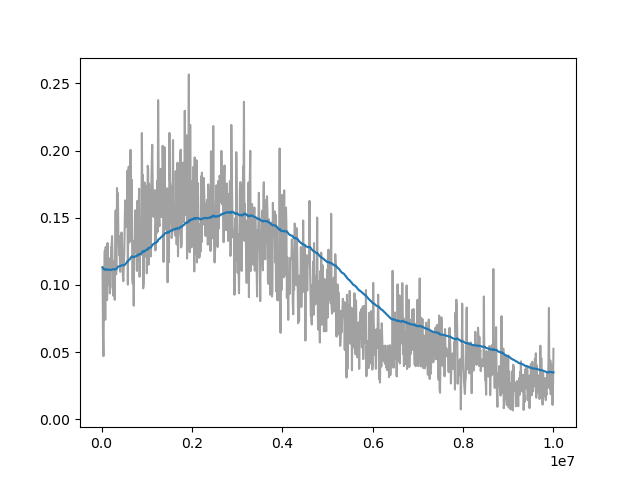

The data file committed next to this chart (first rows):
Wall time, Step, Value
1714599835, 20000, 0.113
1714599885, 30000, 0.06184
1714599937, 40000, 0.04702
1714599989, 50000, 0.0853
1714600042, 60000, 0.1035
1714600095, 70000, 0.1255
1714600150, 80000, 0.07409
1714600204, 90000, 0.1282
1714600259, 100000, 0.109
1714600312, 110000, 0.1127
1714600369, 120000, 0.08874
1714600428, 130000, 0.1312
1714600486, 140000, 0.1001
1714600543, 150000, 0.1196
1714600601, 160000, 0.1199
1714600657, 170000, 0.1099
1714600715, 180000, 0.09361
1714600776, 190000, 0.09769
1714600834, 200000, 0.09806
1714600893, 210000, 0.1282
1714600952, 220000, 0.1289
1714601014, 230000, 0.1363
1714601077, 240000, 0.1187
1714601141, 250000, 0.1171
1714601203, 260000, 0.09195
1714601262, 270000, 0.1088
1714601322, 280000, 0.1177
1714601385, 290000, 0.08892
1714601447, 300000, 0.1241
1714601513, 310000, 0.1555
1714601575, 320000, 0.1079
1714601636, 330000, 0.114
1714601702, 340000, 0.1721
1714601764, 350000, 0.1592
1714601830, 360000, 0.1682
1714601894, 370000, 0.1372
1714602015, 390000, 0.1221
1714602075, 400000, 0.1235
1714602140, 410000, 0.1097
1714602201, 420000, 0.1367
1714602260, 430000, 0.1308
1714602323, 440000, 0.139
1714602386, 450000, 0.1323
1714602447, 460000, 0.1165
1714602515, 470000, 0.1071
1714602579, 480000, 0.1028
1714602641, 490000, 0.1152
1714602704, 500000, 0.1221
1714602767, 510000, 0.1413
1714602828, 520000, 0.1628
1714602889, 530000, 0.1429
1714602951, 540000, 0.1553
1714603012, 550000, 0.1563
1714603074, 560000, 0.1609
1714603142, 570000, 0.185
1714603203, 580000, 0.1002
1714603265, 590000, 0.1687
1714603327, 600000, 0.1881
1714603394, 610000, 0.1314
1714603454, 620000, 0.1356
... 913 more rows
